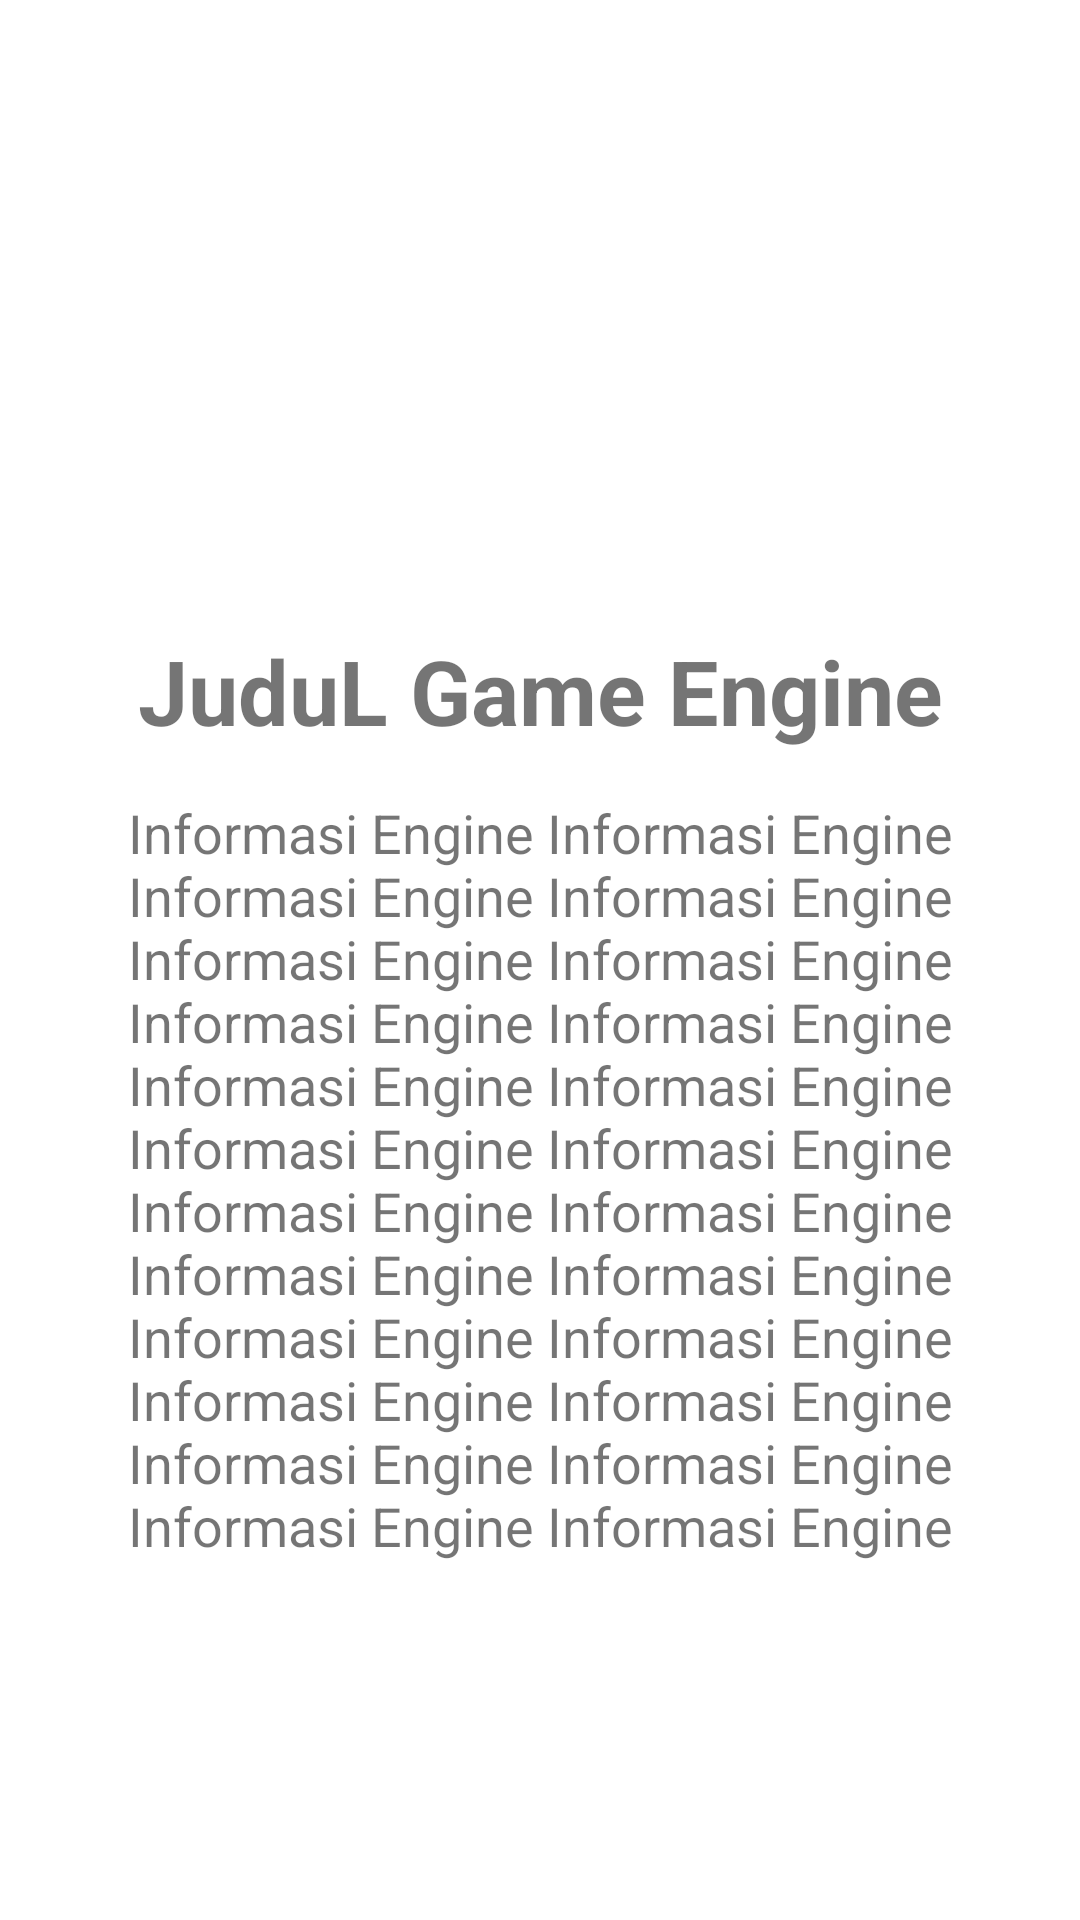

Android layout source for this screen:
<!-- AndroidManifest.xml: application theme Theme.MVC -->
<!-- res/layout/activity_afterlogin3.xml -->
<?xml version="1.0" encoding="utf-8"?>
<androidx.constraintlayout.widget.ConstraintLayout xmlns:android="http://schemas.android.com/apk/res/android"
    xmlns:app="http://schemas.android.com/apk/res-auto"
    xmlns:tools="http://schemas.android.com/tools"
    android:layout_width="match_parent"
    android:layout_height="match_parent"
    tools:context=".View.afterlogin3">

    <ScrollView
        android:layout_width="0dp"
        android:layout_height="0dp"
        app:layout_constraintBottom_toBottomOf="parent"
        app:layout_constraintEnd_toEndOf="parent"
        app:layout_constraintHorizontal_bias="0.0"
        app:layout_constraintStart_toStartOf="parent"
        app:layout_constraintTop_toTopOf="parent"
        app:layout_constraintVertical_bias="0.0">

        <LinearLayout
            android:layout_width="match_parent"
            android:layout_height="wrap_content"
            android:orientation="vertical">

            <ImageView
                android:id="@+id/imageViewFotoEngine"
                android:layout_width="wrap_content"
                android:layout_height="200dp"
                app:srcCompat="@drawable/_0unity" />

            <TextView
                android:id="@+id/textViewNamaEngine"
                android:layout_width="match_parent"
                android:layout_height="wrap_content"
                android:layout_gravity="center_horizontal"
                android:layout_marginTop="10dp"
                android:layout_marginBottom="10dp"
                android:gravity="center_horizontal"
                android:text="JuduL Game Engine"
                android:textAlignment="center"
                android:textSize="30sp"
                android:textStyle="bold" />

            <TextView
                android:id="@+id/textViewInfoEngine"
                android:layout_width="match_parent"
                android:layout_height="wrap_content"
                android:layout_marginStart="5dp"
                android:layout_marginLeft="5dp"
                android:layout_marginTop="5dp"
                android:layout_marginEnd="5dp"
                android:layout_marginRight="5dp"
                android:layout_marginBottom="10dp"
                android:text="Informasi Engine Informasi Engine Informasi Engine Informasi Engine Informasi Engine Informasi Engine Informasi Engine Informasi Engine Informasi Engine Informasi Engine Informasi Engine Informasi Engine Informasi Engine Informasi Engine Informasi Engine Informasi Engine Informasi Engine Informasi Engine Informasi Engine Informasi Engine Informasi Engine Informasi Engine Informasi Engine Informasi Engine"
                android:textSize="18sp"
                android:gravity="center_horizontal"
                android:layout_gravity="center_horizontal" />
        </LinearLayout>
    </ScrollView>
</androidx.constraintlayout.widget.ConstraintLayout>
<!-- resources referenced by this layout -->
<resources>
  <style name="Theme.MVC" parent="Theme.MaterialComponents.DayNight.NoActionBar">
          
          <item name="colorPrimary">@color/purple_500</item>
          <item name="colorPrimaryVariant">@color/purple_700</item>
          <item name="colorOnPrimary">@color/white</item>
          
          <item name="colorSecondary">@color/teal_200</item>
          <item name="colorSecondaryVariant">@color/teal_700</item>
          <item name="colorOnSecondary">@color/black</item>
          
          <item name="android:statusBarColor" tools:targetApi="l">?attr/colorPrimaryVariant</item>
          
      </style>
  <!-- not gathered from this repository: default colours our renderer supplied (Android Studio template values) -->
  <color name="purple_500">#FF6200EE</color>
  <color name="purple_700">#FF3700B3</color>
  <color name="teal_200">#FF03DAC5</color>
  <color name="teal_700">#FF018786</color>
  <color name="black">#FF000000</color>
  <color name="white">#FFFFFFFF</color>
</resources>
